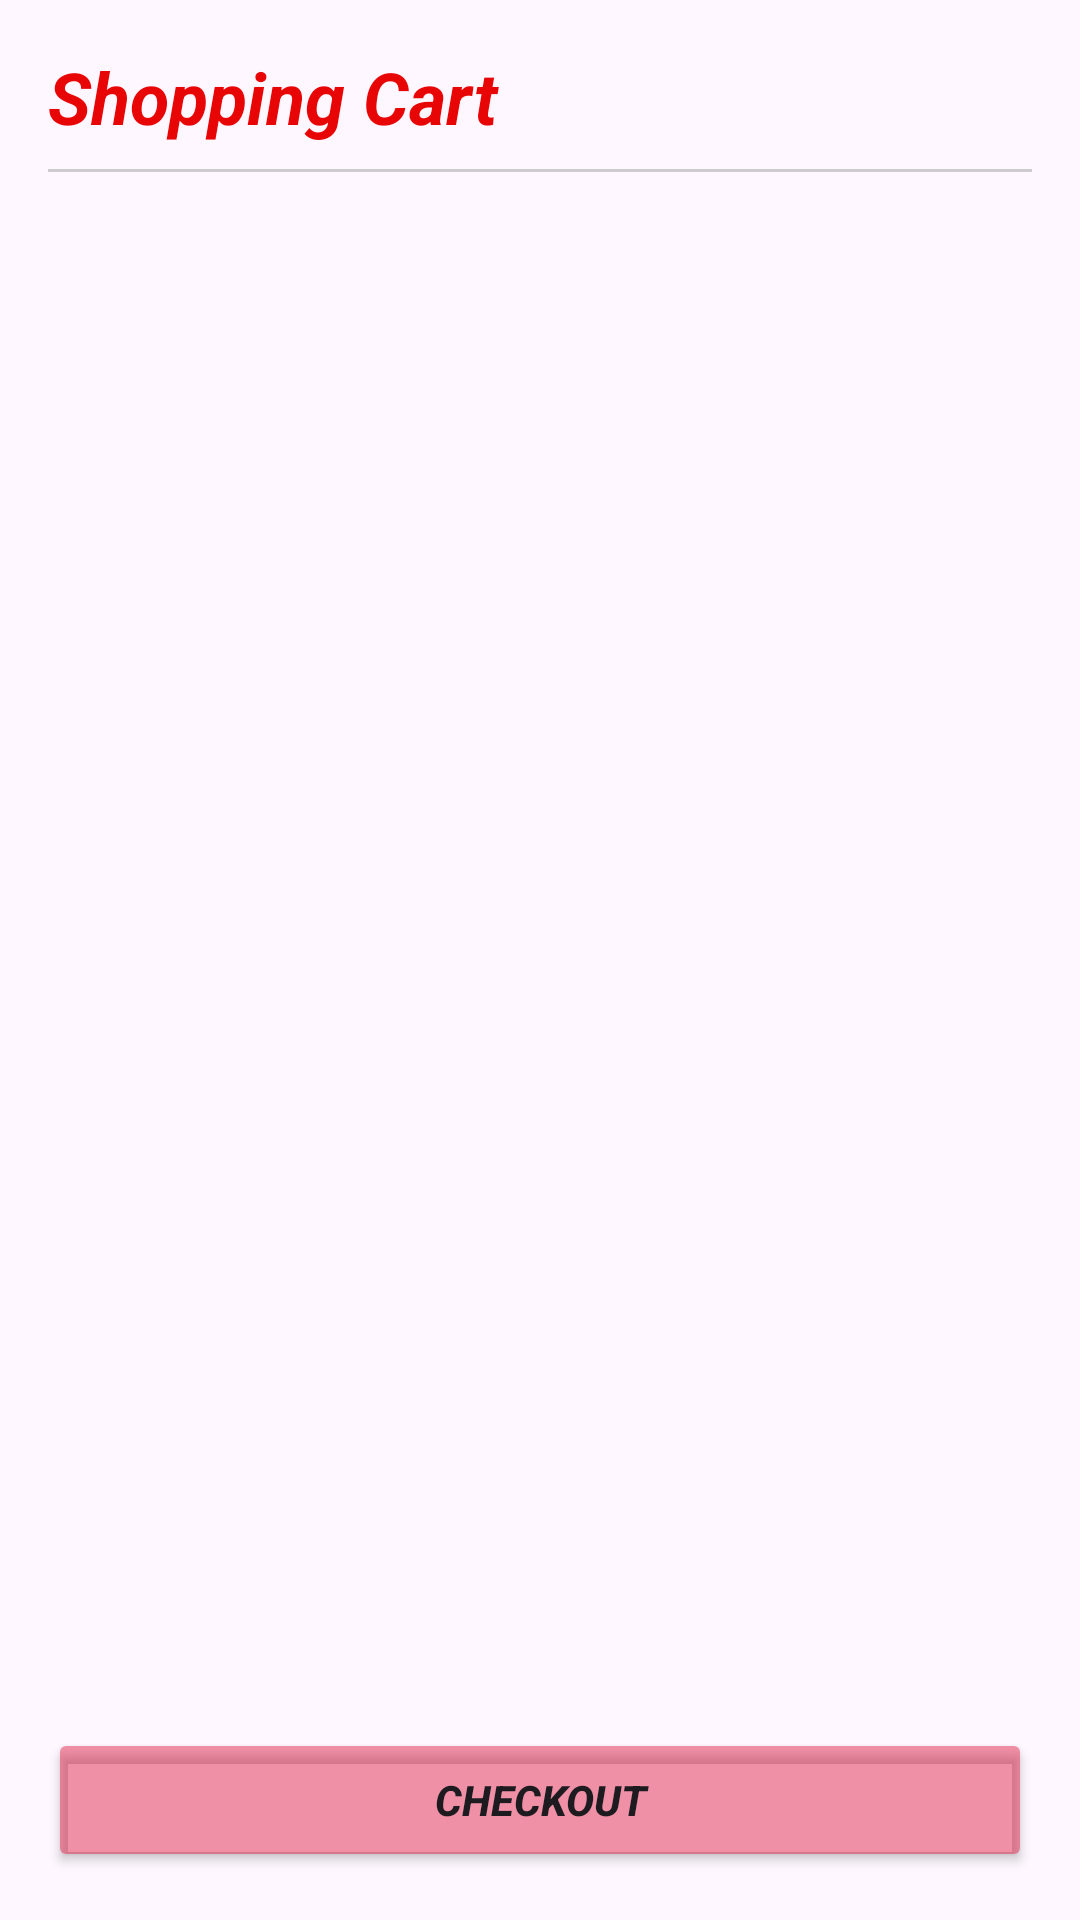

Here is an Android app screen rendered from its layout file. Give the layout XML and the strings, colors and styles it references.
<!-- AndroidManifest.xml: application theme Theme.TheLocalPlates8 -->
<!-- res/layout/activity_shopping_cart.xml -->
<?xml version="1.0" encoding="utf-8"?>
<LinearLayout xmlns:android="http://schemas.android.com/apk/res/android"
    android:layout_width="match_parent"
    android:layout_height="match_parent"
    android:orientation="vertical"
    android:padding="16dp">




    <TextView
        android:textStyle="bold|italic"
        android:textColor="#E80505"

        android:layout_width="match_parent"
        android:layout_height="wrap_content"
        android:text="@string/shopping_cart"
        android:textSize="24sp"
        />

    <View
        android:layout_width="match_parent"
        android:layout_height="1dp"
        android:background="#CCCCCC"
        android:layout_marginTop="8dp"
        android:layout_marginBottom="16dp" />

    <ScrollView
        android:layout_width="match_parent"
        android:layout_height="0dp"
        android:layout_weight="1">

        <LinearLayout
            android:id="@+id/cartItemsLayout"
            android:layout_width="match_parent"
            android:layout_height="wrap_content"
            android:orientation="vertical">

            

        </LinearLayout>

    </ScrollView>
    <TextView
        android:id="@+id/totalPriceTextView"
        android:layout_width="match_parent"
        android:layout_height="wrap_content"
        android:textSize="18sp"
        android:textStyle="bold"
        android:padding="16dp"/>

    <Button
        android:textStyle="bold|italic"
        android:backgroundTint="#74DF143D"

        android:id="@+id/checkoutButton"
        android:layout_width="match_parent"
        android:layout_height="wrap_content"
        android:text="@string/checkout" />

</LinearLayout>
<!-- resources referenced by this layout -->
<resources>
  <string name="checkout">Checkout</string>
  <string name="shopping_cart">Shopping Cart</string>
  <style name="Theme.TheLocalPlates8" parent="Base.Theme.TheLocalPlates8" />
  <style name="Base.Theme.TheLocalPlates8" parent="Theme.Material3.DayNight.NoActionBar">
          
          
      </style>
</resources>
